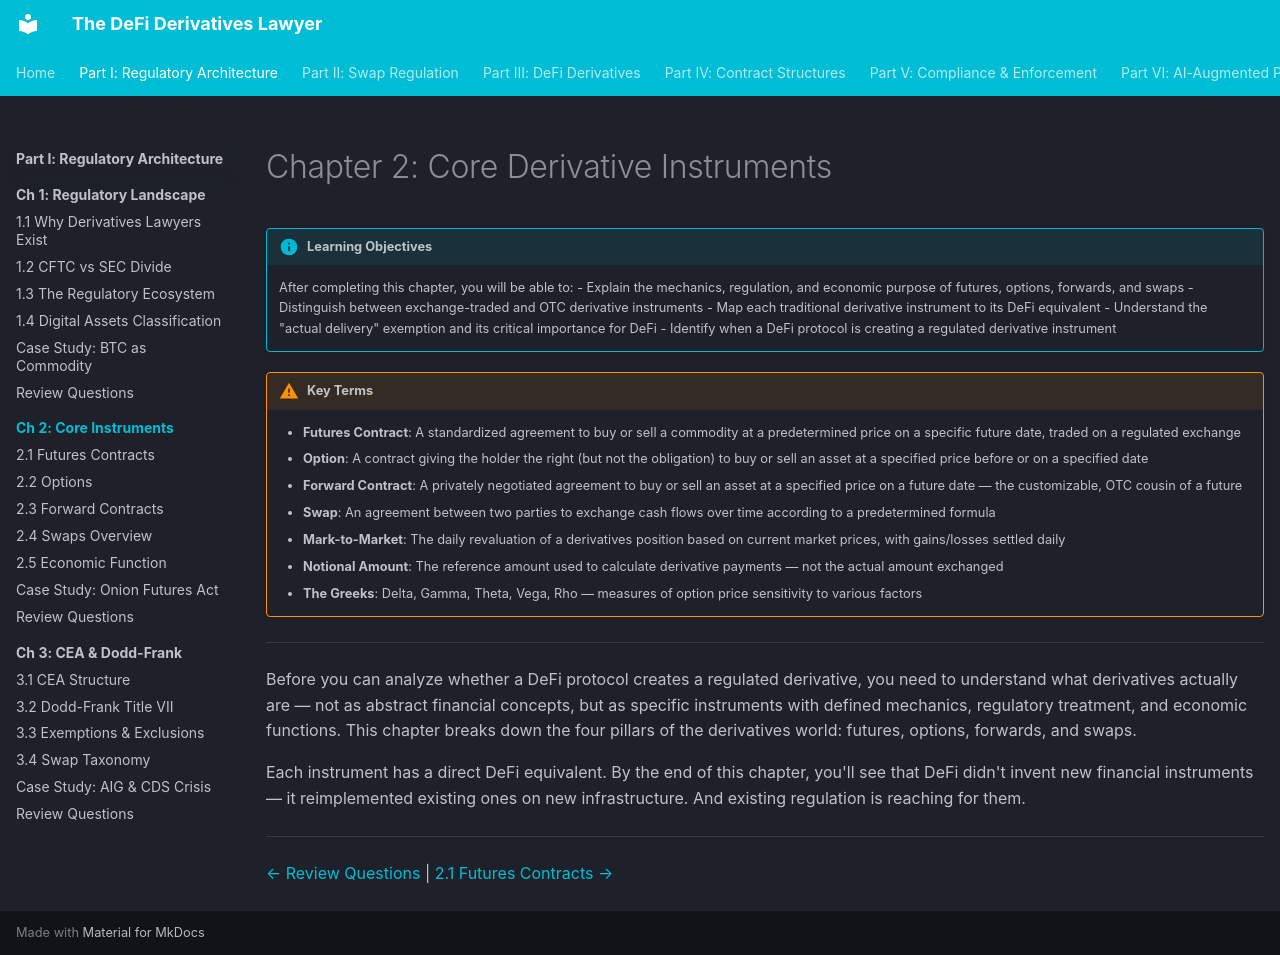

repository: Esoterics611/defi-derivatives-law · page: part-1-regulatory-architecture/chapter-2-instruments/index.html · generator: mkdocs

# Chapter 2: Core Derivative Instruments

!!! info "Learning Objectives"
    After completing this chapter, you will be able to:
    - Explain the mechanics, regulation, and economic purpose of futures, options, forwards, and swaps
    - Distinguish between exchange-traded and OTC derivative instruments
    - Map each traditional derivative instrument to its DeFi equivalent
    - Understand the "actual delivery" exemption and its critical importance for DeFi
    - Identify when a DeFi protocol is creating a regulated derivative instrument


!!! warning "Key Terms"
    - **Futures Contract**: A standardized agreement to buy or sell a commodity at a predetermined price on a specific future date, traded on a regulated exchange
    - **Option**: A contract giving the holder the right (but not the obligation) to buy or sell an asset at a specified price before or on a specified date
    - **Forward Contract**: A privately negotiated agreement to buy or sell an asset at a specified price on a future date — the customizable, OTC cousin of a future
    - **Swap**: An agreement between two parties to exchange cash flows over time according to a predetermined formula
    - **Mark-to-Market**: The daily revaluation of a derivatives position based on current market prices, with gains/losses settled daily
    - **Notional Amount**: The reference amount used to calculate derivative payments — not the actual amount exchanged
    - **The Greeks**: Delta, Gamma, Theta, Vega, Rho — measures of option price sensitivity to various factors


---

Before you can analyze whether a DeFi protocol creates a regulated derivative, you need to understand what derivatives actually are — not as abstract financial concepts, but as specific instruments with defined mechanics, regulatory treatment, and economic functions. This chapter breaks down the four pillars of the derivatives world: futures, options, forwards, and swaps.

Each instrument has a direct DeFi equivalent. By the end of this chapter, you'll see that DeFi didn't invent new financial instruments — it reimplemented existing ones on new infrastructure. And existing regulation is reaching for them.

---

<!-- nav-links -->
[← Review Questions](../chapter-1-landscape/review-questions.md) | [2.1 Futures Contracts →](2.1-futures-contracts.md)
